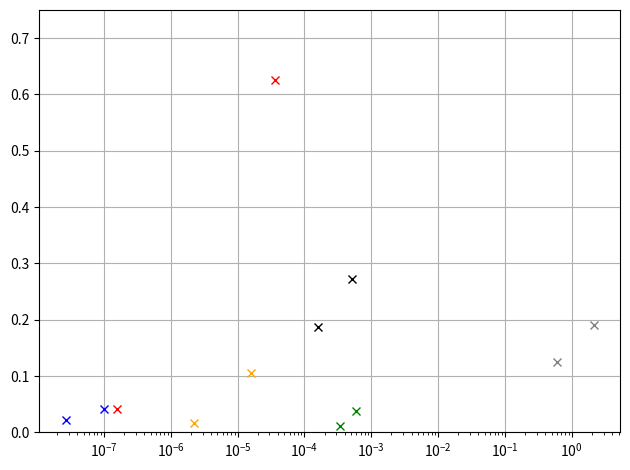

Write Python code to recreate this figure. (Note: this script raises an exception after producing the figure.)
import numpy as np
import matplotlib.pyplot as plt

def domain_stiff(properties):
    h = properties["domain"]["height"]["value"] * 1000.0                     # m -> mm
    E = properties["bulk"]["youngs"]["value"]   * 1000.0                     # GPa -> MPa

    Dstiff = E/h

    properties["bulk"]["domainStiff"] = {"value": Dstiff  , "unit" : "MPa/mm"}


def characteristic_diffusion_time(properties):
    delta       = properties["fracture"]["delta"]["value"] * 1.e-6           # mu m -> m
    domainRad   = properties["domain"]["domainRad"]["value"]
    br          = properties["domain"]["boreholeRad"]["value"]
    compress    = properties["fracture"]["compress"]["value"]/1.e9           # GPa -> Pa
    visc        = properties["fracture"]["visc"]["value"]

    fracLength   = domainRad-br
    perm         = delta*delta/12.0
    charDiffTime = (visc*fracLength**2*compress)/perm

    properties["fracture"]["charDiffTime"] = {"value": charDiffTime, "unit" : "s"}


def fracture_stiffness(properties):
    delta       = properties["fracture"]["delta"]["value"] * 1.e-3          # mu m -> mm
    delta_0     = properties["fracture"]["delta_0"]["value"] * 1.e-3        # mu m -> mm
    E           = properties["fracture"]["youngsFrac"]["value"]
    deltaMin    = properties["fracture"]["deltaMin"]["value"]* 1.e-3        # mu m -> mm

    ddelta      = delta - delta_0
    fracStiff   = (-E/(((delta_0+ddelta)-deltaMin) * ((delta_0+ddelta)-deltaMin))
                 * ddelta + E / ((delta_0+ddelta)-deltaMin))

    properties["fracture"]["fracStiff"] = {"value": fracStiff, "unit" : "MPa/mm"}

def fracture_sensitivity(properties):
    delta       = properties["fracture"]["delta"]["value"] * 1.e-6          # mu m -> m
    delta_0     = properties["fracture"]["delta_0"]["value"] * 1.e-6        # mu m -> m
    E           = properties["fracture"]["youngsFrac"]["value"]
    deltaMin    = properties["fracture"]["deltaMin"]["value"]

    ddelta          = delta - delta_0
    normalStress    = E/((delta_0+ddelta)-deltaMin)*ddelta
    relApertureSens = ((delta_0-deltaMin)/(E-normalStress)+normalStress*(delta_0-deltaMin)/(E-normalStress)**2)/delta

    properties["fracture"]["relApertureSens"] = {"value": relApertureSens, "unit" : "1/MPa"}

def aperture_conductivity(properties):
    visc         = properties["fracture"]["visc"]["value"] 
    conduct      = properties["fracture"]["conduct"]["value"]
    
    delta = np.power(12.0*visc*conduct/(997.0*9.81),1.0/2.0)               # hardcoded densitywater and gravity 
    delta = delta * 1.e6                                                   # m -> mu m 
    properties["fracture"]["delta"] = {"value": delta, "unit" : "mu m"}

def aperture_transmissivity(properties):
    visc         = properties["fracture"]["visc"]["value"] 
    transm       = properties["fracture"]["transm"]["value"]
    
    delta = np.power(12.0*visc*transm/(997.0*9.81),1.0/3.0)                # hardcoded densitywater and gravity 
    delta = delta * 1.e6                                                   # m -> mu m 
    properties["fracture"]["delta"] = {"value": delta, "unit" : "mu m"}

def conduct_aperture(properties):
    visc         = properties["fracture"]["visc"]["value"] 
    delta        = properties["fracture"]["delta"]["value"]/1.e6           # mu m -> m
    
    conduct = delta**2*(997.0*9.81)/(12.0*visc)                            # hardcoded density water and gravity 
    
    properties["fracture"]["conduct"] = {"value": conduct, "unit" : "m/s"}

def aperture_mean_pressure(properties):
    delta_0     = properties["fracture"]["delta_0"]["value"] 
    E           = properties["fracture"]["youngsFrac"]["value"]
    deltaMin    = properties["fracture"]["deltaMin"]["value"]
    mPressure   = properties["harmonic"]["pressureMean"]["value"]

    ddelta = (delta_0-deltaMin)/(-1.0+E/mPressure)
    delta  = delta_0 + ddelta

    properties["fracture"]["delta"] = {"value": delta, "unit" : "mu m"}

def dimensionless_domain(properties):
    domainRad   = properties["domain"]["domainRad"]["value"]
    br          = properties["domain"]["boreholeRad"]["value"]

    Lambda = domainRad/br

    properties["dimensionless"]["Lambda"] = {"value": Lambda, "unit" : "-"}

def dimensionless_diffusion(properties):
    charDiffusion = properties["fracture"]["charDiffTime"]["value"]
    period        = properties["harmonic"]["period"]["value"]

    Tau = charDiffusion/period

    properties["dimensionless"]["Tau"] = {"value": Tau, "unit" : "-"}

def dimensionless_stiff(properties):
    domainStiff = properties["bulk"]["domainStiff"]["value"]
    fracStiff   = properties["fracture"]["fracStiff"]["value"]

    Gamma = domainStiff/fracStiff

    properties["dimensionless"]["Gamma"] = {"value": Gamma, "unit" : "-"}

def dimensionless_aperture_change(properties):
    relApertureSens  = properties["fracture"]["relApertureSens"]["value"]
    pA    = properties["harmonic"]["pressureAmp"]["value"]

    Omega = relApertureSens*pA

    properties["dimensionless"]["Omega"] = {"value": Omega, "unit" : "-"}

def calculate_properties_num(properties):
    conduct_aperture(properties)
    domain_stiff(properties)
    characteristic_diffusion_time(properties)
    fracture_stiffness(properties)
    fracture_sensitivity(properties)
    dimensionless_domain(properties)
    dimensionless_diffusion(properties)
    dimensionless_domain(properties)
    dimensionless_domain(properties)
    dimensionless_stiff(properties)
    dimensionless_aperture_change(properties)

def calculate_properties_rz(properties):
    aperture_mean_pressure(properties)
    conduct_aperture(properties)
    domain_stiff(properties)
    characteristic_diffusion_time(properties)
    fracture_stiffness(properties)
    fracture_sensitivity(properties)
    dimensionless_domain(properties)
    dimensionless_diffusion(properties)
    dimensionless_domain(properties)
    dimensionless_domain(properties)
    dimensionless_stiff(properties)
    dimensionless_aperture_change(properties)

def calculate_properties_ter(properties):
    aperture_conductivity(properties)
    domain_stiff(properties)
    characteristic_diffusion_time(properties)
    dimensionless_domain(properties)
    dimensionless_diffusion(properties)
    dimensionless_domain(properties)
    dimensionless_domain(properties)
    dimensionless_stiff(properties)
    properties["fracture"]["relApertureSens"] = {"value": 1.0/(properties["fracture"]["fracStiff"]["value"]*properties["fracture"]["delta"]["value"]*1.e-3), "unit" : "1/MPa"}
    dimensionless_aperture_change(properties)

def calculate_properties_afr(properties):
    aperture_transmissivity(properties)
    conduct_aperture(properties)
    domain_stiff(properties)
    characteristic_diffusion_time(properties)
    dimensionless_domain(properties)
    dimensionless_diffusion(properties)
    dimensionless_domain(properties)
    dimensionless_domain(properties)
    dimensionless_stiff(properties)
    properties["fracture"]["aperture"] = {"value": 1.0/(properties["fracture"]["fracStiff"]["value"]*properties["fracture"]["delta"]["value"]*1.e-3), "unit" : "1/MPa"}
    properties["fracture"]["relApertureSens"] = {"value": 1.0/(properties["fracture"]["fracStiff"]["value"]*properties["fracture"]["delta"]["value"]*1.e-3), "unit" : "1/MPa"}
    dimensionless_aperture_change(properties)



def calculate_properties_bhr(properties):
    aperture_conductivity(properties)
    domain_stiff(properties)
    characteristic_diffusion_time(properties)
    dimensionless_domain(properties)
    dimensionless_diffusion(properties)
    dimensionless_domain(properties)
    dimensionless_domain(properties)
    dimensionless_stiff(properties)
    properties["fracture"]["delta"]["value"] = properties["fracture"]["delta"]["value"]
    properties["fracture"]["relApertureSens"] = {"value": np.array([0.27/0.17/(2.5/1000.0), 0.25/0.24/(2.5/1000.0)]), "unit" : "1/MPa"}
    dimensionless_aperture_change(properties)


def print_properties(properties):
    print_name_header(properties["name"])
    print_sub_header("Domain Properties")
    print_sub_properties(properties, "domain")
    print_sub_header("Harmonic Properties")
    print_sub_properties(properties, "harmonic")
    print_sub_header("Bulk Domain Properties")
    print_sub_properties(properties, "bulk")
    print_sub_header("Fracture Domain Properties")
    print_sub_properties(properties, "fracture")
    print_sub_header("Dimensionless Properties")
    print_sub_properties(properties, "dimensionless")

def print_name_header(name):
    print("============================================================================")
    print("%20s: %25s"%("Name", name))
    print("============================================================================")

def print_sub_header(name):
    print("----------------------------------------------------------------------------")
    print("%20s%20s"%("",name))
    print("%20s%40s%15s"%("Property","Value","Units"))
    print("----------------------------------------------------------------------------")

def print_sub_properties(props,name):
    for prop in props[name]:
        print("%20s%40s%15s"%(prop,props[name][prop]["value"],props[name][prop]["unit"]))

# numerical domain B1
B1 = {
    "name"    : "B1",
    # domain geometry
    "domain"  : {
        "domainRad"         : {"value":0.015, "unit": "m"},
        "height"            : {"value":0.075, "unit": "m"},
        "boreholeRad"       : {"value":0.003, "unit": "m"}
    },
    # harmonic properties
    "harmonic" :{
        "pressureAmp"       : {"value":4.0,   "unit": "MPa"},
        "period"            : {"value":10.0,  "unit": "s"}
    },
    # bulk domain
    "bulk"  :{
        "youngs"            : {"value":46.2,  "unit": "GPa"}
    },
    # fracture domain
    "fracture" : {
        "delta"             : {"value":np.array([52.0, 26.6]),  "unit": "mu m"},
        "delta_0"           : {"value":55.0,                    "unit": "mu m"},
        "youngsFrac"        : {"value":90.0,                    "unit": "MPa"},
        "deltaMin"          : {"value":0.0,                     "unit": "mu m"},
        "compress"          : {"value":0.417,                   "unit": "1/GPa"},
        "visc"              : {"value":0.001,                   "unit": "Pa s"}
    },
    # dimensionless properties:
    # Lambda    - Dimensionless Domain Length
    # Tau       - Dimensionless Diffusion Time
    # Gamma     - Dimensionless Bulk Stiffness
    # Omega     - Dimensionless Aperture change
    "dimensionless" : {
        "Lambda"            : {"value":'-',  "unit": "-"},
        "Tau"               : {"value":'-',  "unit": "-"},
        "Gamma"             : {"value":'-',  "unit": "-"},
        "Omega"             : {"value":'-',  "unit": "-"},
    }
}

# numerical domain B2
B2 = {
    "name"    : "B2",
    # domain geometry
    "domain"  : {
        "domainRad"         : {"value":0.15,  "unit": "m"},
        "height"            : {"value":1.0,   "unit": "m"},
        "boreholeRad"       : {"value":0.003, "unit": "m"}
    },
    # harmonic properties
    "harmonic" :{
        "pressureAmp"       : {"value":4.0,   "unit": "MPa"},
        "period"            : {"value":10.0,  "unit": "s"}
    },
    # bulk domain
    "bulk"  :{
        "youngs"            : {"value":46.2,  "unit": "GPa"}
    },
    # fracture domain
    "fracture" : {
        "delta"             : {"value":np.array([262.5, 17.4]), "unit": "mu m"},
        "delta_0"           : {"value":1200.0,                  "unit": "mu m"},
        "youngsFrac"        : {"value":1.4,                    "unit": "MPa"},
        "deltaMin"          : {"value":0.0,                     "unit": "mu m"},
        "compress"          : {"value":0.417,                   "unit": "1/GPa"},
        "visc"              : {"value":0.001,                   "unit": "Pa s"}
    },
    # dimensionless properties:
    # Lambda    - Dimensionless Domain Length
    # Tau       - Dimensionless Diffusion Time
    # Gamma     - Dimensionless Bulk Stiffness
    # Omega     - Dimensionless Aperture change
    "dimensionless" : {
        "Lambda"            : {"value":'-',  "unit": "-"},
        "Tau"               : {"value":'-',  "unit": "-"},
        "Gamma"             : {"value":'-',  "unit": "-"},
        "Omega"             : {"value":'-',  "unit": "-"},
    }
}

# numerical domain RZ
RZ = {
    "name"    : "RZ",
    # domain geometry
    "domain"  : {
        "domainRad"         : {"value":10.0,  "unit": "m"},
        "height"            : {"value":0.2,   "unit": "m"},
        "boreholeRad"       : {"value":0.1,   "unit": "m"}
    },
    # harmonic properties
    "harmonic" :{
        "pressureAmp"       : {"value":0.3,   "unit": "MPa"},
        "pressureMean"      : {"value":4.9,   "unit": "MPa"},
        "period"            : {"value":65.0,  "unit": "s"}
    },
    # bulk domain
    "bulk"  :{
        "youngs"            : {"value":42.0,  "unit": "GPa"}
    },
    # fracture domain
    "fracture" : {
        "delta"             : {"value":'will be calculated for mean pressure',    "unit": "mu m"},
        "delta_0"           : {"value":np.array([40.0, 30.0]),  "unit": "mu m"},
        "youngsFrac"        : {"value":np.array([6.0,   6.5]),  "unit": "MPa"},
        "deltaMin"          : {"value":0.0,                     "unit": "mu m"},
        "compress"          : {"value":0.417,                   "unit": "1/GPa"},
        "visc"              : {"value":0.001,                   "unit": "Pa s"}
    },
    # dimensionless properties:
    # Lambda    - Dimensionless Domain Length
    # Tau       - Dimensionless Diffusion Time
    # Gamma     - Dimensionless Bulk Stiffness
    # Omega     - Dimensionless Aperture change
    "dimensionless" : {
        "Lambda"            : {"value":'-',  "unit": "-"},
        "Tau"               : {"value":'-',  "unit": "-"},
        "Gamma"             : {"value":'-',  "unit": "-"},
        "Omega"             : {"value":'-',  "unit": "-"},
    }
}

# numerical domain RZ
TER = {
    "name"    : "TER",
    # domain geometry
    "domain"  : {
        "domainRad"         : {"value":50.0,  "unit": "m"},
        "height"            : {"value":10.0,   "unit": "m"},
        "boreholeRad"       : {"value":0.05,   "unit": "m"}
    },
    # harmonic properties
    "harmonic" :{
        "pressureAmp"       : {"value":17.0*1.e-3,   "unit": "MPa"},
        "period"            : {"value":300.0,  "unit": "s"}
    },
    # bulk domain
    "bulk"  :{
        "youngs"            : {"value":40.0,  "unit": "GPa"}
    },
    # fracture domain
    "fracture" : {
        "delta"             : {"value":'will be calculated based on conductivity',    "unit": "mu m"},
        "conduct"           : {"value":np.array([0.01,0.1]),                     "unit": "mu m"},
        "deltaMin"          : {"value":0.0,                     "unit": "mu m"},
        "compress"          : {"value":0.417,                   "unit": "1/GPa"},
        "visc"              : {"value":0.001,                   "unit": "Pa s"},
        "fracStiff"         : {"value": np.array([40000.0/10000.0]), "unit": "MPa/mm"},

    },
    # dimensionless properties:
    # Lambda    - Dimensionless Domain Length
    # Tau       - Dimensionless Diffusion Time
    # Gamma     - Dimensionless Bulk Stiffness
    # Omega     - Dimensionless Aperture change
    "dimensionless" : {
        "Lambda"            : {"value":'-',  "unit": "-"},
        "Tau"               : {"value":'-',  "unit": "-"},
        "Gamma"             : {"value":'-',  "unit": "-"},
        "Omega"             : {"value":'-',  "unit": "-"},
    }
}

# numerical domain RZ
AFR = {
    "name"    : "AFR",
    # domain geometry
    "domain"  : {
        "domainRad"         : {"value":10.0,  "unit": "m"},
        "height"            : {"value":7.6,   "unit": "m"},
        "boreholeRad"       : {"value":0.05,  "unit": "m"}
    },
    # harmonic properties
    "harmonic" :{
        "pressureAmp"       : {"value":1.5*1.e-3,   "unit": "MPa"},
        "period"            : {"value":np.array([61.0,243.0]),       "unit": "s"}
    },
    # bulk domain
    "bulk"  :{
        "youngs"            : {"value":10.0,  "unit": "GPa"}
    },
    # fracture domain
    "fracture" : {
        "delta"             : {"value":'will be calculated based on transmissivity',  "unit": "mu m"},
        "conduct"           : {"value":'will be calculated based on conductivity',    "unit": "m/s"},
        "transm"            : {"value":np.array([3.0*1.e-4,7.0*1.e-4]),               "unit": "m^2/s"},
        "deltaMin"          : {"value":0.0,                                           "unit": "mu m"},
        "compress"          : {"value":0.417,                                         "unit": "1/GPa"},
        "visc"              : {"value":0.001,                                         "unit": "Pa s"},
        "fracStiff"         : {"value": np.array([0.02,0.1]),                         "unit": "MPa/mm"},
},
    # dimensionless properties:
    # Lambda    - Dimensionless Domain Length
    # Tau       - Dimensionless Diffusion Time
    # Gamma     - Dimensionless Bulk Stiffness
    # Omega     - Dimensionless Aperture change
    "dimensionless" : {
        "Lambda"            : {"value":'-',  "unit": "-"},
        "Tau"               : {"value":'-',  "unit": "-"},
        "Gamma"             : {"value":'-',  "unit": "-"},
        "Omega"             : {"value":'-',  "unit": "-"},
    }
}

# numerical domain RZ
BHR = {
    "name"    : "BHR",
    # domain geometry
    "domain"  : {
        "domainRad"         : {"value":50.0,  "unit": "m"},
        "height"            : {"value":10,   "unit": "m"},
        "boreholeRad"       : {"value":0.05,  "unit": "m"}
    },
    # harmonic properties
    "harmonic" :{
        "pressureAmp"       : {"value":0.3*1.e-3,   "unit": "MPa"},
        "period"            : {"value":24.0,       "unit": "s"}
    },
    # bulk domain
    "bulk"  :{
        "youngs"            : {"value":0.1,  "unit": "GPa"}
    },
    # fracture domain
    "fracture" : {
        "delta"             : {"value": 'will be calculated based on conductivity',  "unit": "mu m"},
        "conduct"           : {"value": np.array([2.0*1.e-4,7.0*1.e-4]),     "unit": "m/s"},
        "deltaMin"          : {"value": 0.0,                                 "unit": "mu m"},
        "compress"          : {"value": 0.417,                               "unit": "1/GPa"},
        "visc"              : {"value": 0.001,                               "unit": "Pa s"},
        "fracStiff"         : {"value": np.array([0.02]),                    "unit": "MPa/mm"},
    },
    # dimensionless properties:
    # Lambda    - Dimensionless Domain Length
    # Tau       - Dimensionless Diffusion Time
    # Gamma     - Dimensionless Bulk Stiffness
    # Omega     - Dimensionless Aperture change
    "dimensionless" : {
        "Lambda"            : {"value":'-',  "unit": "-"},
        "Tau"               : {"value":'-',  "unit": "-"},
        "Gamma"             : {"value":'-',  "unit": "-"},
        "Omega"             : {"value":'-',  "unit": "-"},
    }
}

calculate_properties_num(B1)
calculate_properties_num(B2)
calculate_properties_rz(RZ)
calculate_properties_ter(TER)
calculate_properties_afr(AFR)
calculate_properties_bhr(BHR)

print_properties(RZ)

plt.semilogx(min(B1["dimensionless"]["Tau"]["value"]),min(B1["dimensionless"]["Omega"]["value"]), 'x',color="blue")
plt.semilogx(max(B1["dimensionless"]["Tau"]["value"]),max(B1["dimensionless"]["Omega"]["value"]), 'x',color="blue")

plt.semilogx(min(B2["dimensionless"]["Tau"]["value"]),min(B2["dimensionless"]["Omega"]["value"]), 'x',color="red")
plt.semilogx(max(B2["dimensionless"]["Tau"]["value"]),max(B2["dimensionless"]["Omega"]["value"]), 'x',color="red")

plt.semilogx(min(TER["dimensionless"]["Tau"]["value"]),min(TER["dimensionless"]["Omega"]["value"]), 'x',color="green")
plt.semilogx(0.0006,max(TER["dimensionless"]["Omega"]["value"]), 'x',color="green")

plt.semilogx(min(AFR["dimensionless"]["Tau"]["value"]),min(AFR["dimensionless"]["Omega"]["value"]), 'x',color="orange")
plt.semilogx(max(AFR["dimensionless"]["Tau"]["value"]),max(AFR["dimensionless"]["Omega"]["value"]), 'x',color="orange")

plt.semilogx(min(RZ["dimensionless"]["Tau"]["value"]),min(RZ["dimensionless"]["Omega"]["value"]), 'x',color="black")
plt.semilogx(max(RZ["dimensionless"]["Tau"]["value"]),max(RZ["dimensionless"]["Omega"]["value"]), 'x',color="black")

plt.semilogx(min(BHR["dimensionless"]["Tau"]["value"]),min(BHR["dimensionless"]["Omega"]["value"]), 'x',color="grey")
plt.semilogx(max(BHR["dimensionless"]["Tau"]["value"]),max(BHR["dimensionless"]["Omega"]["value"]), 'x',color="grey")

plt.tight_layout()
#plt.xlim(1.e-8,6.e-4)
plt.ylim(0.0,0.75)
plt.grid()

# BHR back-calculate porosity estimation by try and error
por_1 = 0.31
por_2 = 0.42
permeability_1 = 1.0**2*(por_1**3.0*0.05)/(150.0*(1.0-por_1)**2.0)
permeability_2 = 1.0**2*(por_2**3.0*0.05)/(150.0*(1.0-por_2)**2.0)

permeability_1_exp = BHR["fracture"]["conduct"]["value"]/(9.81*1000.*0.001)
print(permeability_1_exp)
print(permeability_1,permeability_2)
print(0.41 / 0.31,0.43/0.42)

plt.savefig('./pdfs/comparison_experiments_hm_inter.pdf', dpi=300)